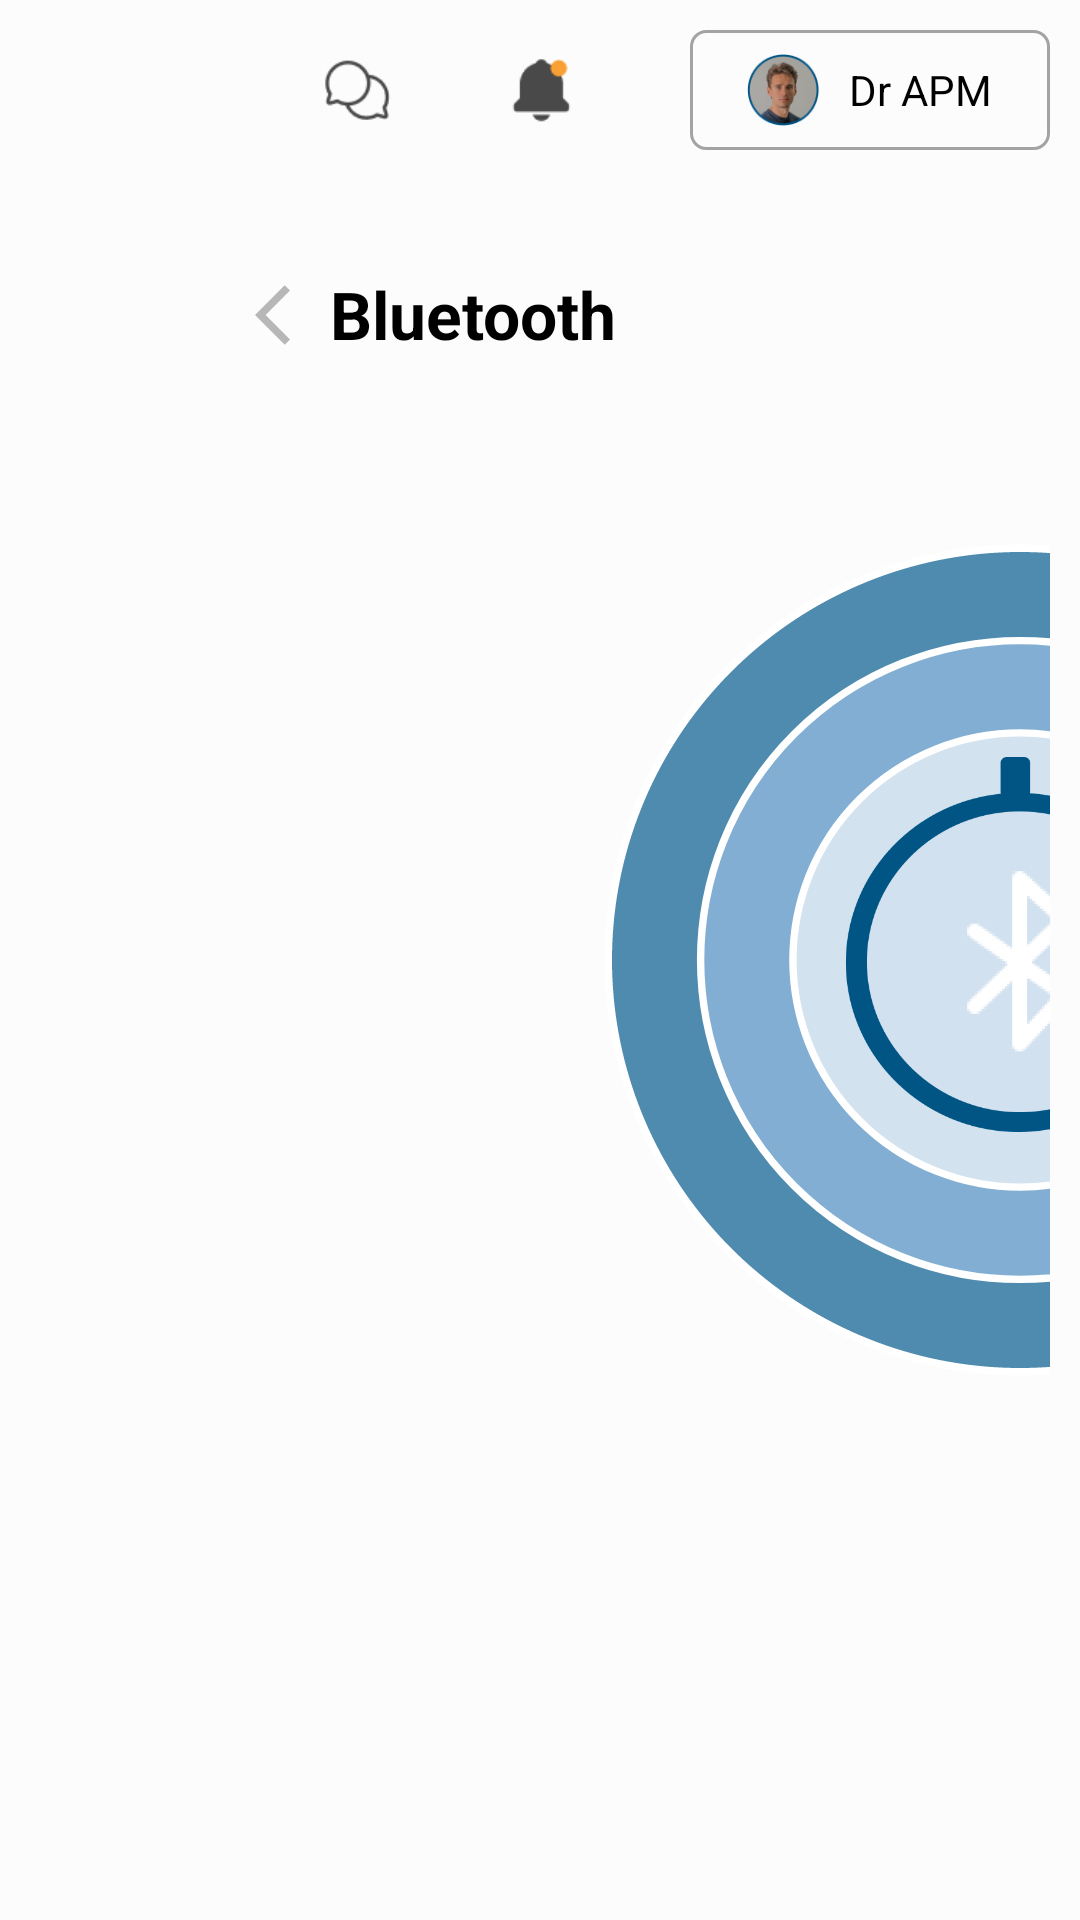

Produce the Android XML layout that renders to this screen, including the resource entries it uses.
<!-- AndroidManifest.xml: application theme Theme.TherapistBluelock -->
<!-- res/layout/activity_bluetooth_connection.xml -->
<RelativeLayout xmlns:android="http://schemas.android.com/apk/res/android"
    xmlns:tools="http://schemas.android.com/tools"
    xmlns:app="http://schemas.android.com/apk/res-auto"
    android:padding="10dp"
    android:layout_width="match_parent"
    android:background="#FCFCFC"
    android:layout_height="match_parent">

    
    <LinearLayout
        android:id="@+id/common_bar"
        android:layout_width="match_parent"
        android:layout_height="wrap_content"
        android:orientation="horizontal"
        android:gravity="end"
        android:layout_marginStart="40dp">

        
        <LinearLayout
            android:layout_width="wrap_content"
            android:layout_height="wrap_content"
            android:orientation="horizontal">

            <ImageView
                android:id="@+id/image1"
                android:layout_width="25dp"
                android:layout_height="25dp"
                android:layout_marginStart="8dp"
                android:layout_marginEnd="25dp"
                android:layout_gravity="center"
                android:src="@drawable/message_icon"
                android:contentDescription="Image 1"/>

            <ImageView
                android:id="@+id/image2"
                android:layout_width="25dp"
                android:layout_height="25dp"
                android:layout_marginStart="12dp"
                android:layout_marginEnd="25dp"
                android:layout_gravity="center"
                android:src="@drawable/notification_icon"
                android:contentDescription="Image 2"/>

            <LinearLayout
                android:layout_width="120dp"
                android:layout_height="40dp"
                android:layout_marginStart="12dp"
                android:background="@drawable/border_background"
                android:gravity="center"
                android:orientation="horizontal">

                <ImageView
                    android:id="@+id/image3"
                    android:layout_width="24dp"
                    android:layout_height="24dp"
                    android:src="@drawable/user_image"
                    android:contentDescription="User Image"
                    android:layout_marginEnd="10dp" />

                <TextView
                    android:id="@+id/therapistname"
                    android:layout_width="wrap_content"
                    android:layout_height="wrap_content"
                    android:text="Dr APM"
                    android:textSize="14sp"
                    android:textColor="@color/black" />
            </LinearLayout>
        </LinearLayout>

    </LinearLayout>

    <TextView
        android:id="@+id/bluetoothTextView"
        android:layout_width="wrap_content"
        android:layout_height="wrap_content"
        android:text="Bluetooth"
        android:textColor="#000"
        android:textStyle="bold"
        android:textSize="22sp"
        android:layout_alignParentTop="true"
        android:layout_alignParentStart="true"
        android:layout_marginTop="80dp"
        android:layout_marginStart="100dp" />

    <ImageView
        android:id="@+id/backnavigation"
        android:layout_width="wrap_content"
        android:layout_height="wrap_content"
        android:src="@drawable/baseline_arrow_back_ios_24"
        android:layout_alignParentTop="true"
        android:layout_alignParentStart="true"
        android:layout_marginTop="83dp"
        android:layout_marginStart="75dp"/>

    <FrameLayout
        android:id="@+id/frame_bluetooth"
        android:layout_width="match_parent"
        android:layout_height="match_parent"
        android:layout_centerInParent="true">

        
        <ImageView
            android:id="@+id/concentric_circles"
            android:layout_width="400dp"
            android:layout_height="400dp"
            android:layout_gravity="start|center"
            android:layout_marginEnd="150dp"
            android:layout_marginTop="100dp"
            android:layout_marginStart="130dp"
            android:layout_marginBottom="100dp"
            android:src="@drawable/concentric_circles" />

        
        <androidx.recyclerview.widget.RecyclerView
            android:id="@+id/available_devices"
            android:layout_width="500dp"
            android:layout_height="500dp"
            android:layout_marginTop="20dp"
            android:layout_marginStart="80dp"
            android:layout_gravity="center|start"
            android:divider="@android:color/transparent"
            android:dividerHeight="20.0sp"
            android:padding="16dp" />

        
        <ImageView
            android:id="@+id/bluetooth_icon"
            android:layout_width="125dp"
            android:layout_height="125dp"
            android:layout_gravity="start|center"
            android:layout_marginEnd="150dp"
            android:layout_marginStart="267dp"
            android:layout_marginBottom="5dp"
            android:clickable="true"
            android:focusable="true"
            android:src="@drawable/bluetooth_image" />

        <TextView
            android:id="@+id/scanningTextView"
            android:layout_width="wrap_content"
            android:layout_height="wrap_content"
            android:text="Scanning..."
            android:layout_gravity="bottom|center"
            android:textColor="#000"
            android:layout_marginBottom="60dp"
            android:layout_marginEnd="250dp"
            android:textSize="18sp" />

    </FrameLayout>

    

    <TextView
        android:id="@+id/pairedDevicesTextView"
        android:layout_width="wrap_content"
        android:layout_height="wrap_content"
        android:text="Paired Devices"
        android:textColor="#000"
        android:textStyle="bold"
        android:textSize="18sp"
        android:layout_above="@id/paired_devices"
        android:layout_alignParentEnd="true"
        android:layout_marginEnd="350dp" />

    <ListView
        android:id="@+id/paired_devices"
        android:layout_width="400dp"
        android:layout_height="400dp"
        android:layout_above="@id/down_arrow"
        android:layout_alignParentEnd="true"
        android:layout_alignParentBottom="true"
        android:divider="@android:color/transparent"
        android:dividerHeight="15.0sp"
        android:layout_marginEnd="80dp"
        android:fastScrollAlwaysVisible="false"
        android:padding="10dp"
        android:layout_marginBottom="150dp"
        android:scrollbars="none" />

    <ImageView
        android:id="@+id/down_arrow"
        android:layout_width="400dp"
        android:layout_height="wrap_content"
        android:layout_marginBottom="130dp"
        android:layout_marginEnd="80dp"
        android:layout_alignParentBottom="true"
        android:layout_alignParentEnd="true" />
    


</RelativeLayout>
<!-- resources referenced by this layout -->
<resources>
  <!-- drawable baseline_arrow_back_ios_24 (drawable) -->
  <vector xmlns:android="http://schemas.android.com/apk/res/android" android:autoMirrored="true" android:height="24dp" android:tint="#B7B7B7" android:viewportHeight="24" android:viewportWidth="24" android:width="24dp">
        
      <path android:fillColor="@android:color/white" android:pathData="M11.67,3.87L9.9,2.1 0,12l9.9,9.9 1.77,-1.77L3.54,12z"/>
      
  </vector>
  <!-- drawable bluetooth_image: png bitmap (drawable, 19340 bytes) -->
  <!-- drawable border_background (drawable) -->
  <shape xmlns:android="http://schemas.android.com/apk/res/android">
      <solid android:color="@android:color/transparent" />
      <stroke
          android:width="1dp"
          android:color="#A2A3A4" /> 
      <corners android:radius="5dp" /> 
  </shape>
  <!-- drawable concentric_circles (drawable) -->
  <?xml version="1.0" encoding="utf-8"?>
  <layer-list xmlns:android="http://schemas.android.com/apk/res/android">
      
  
      
      <item
          android:bottom="50dp"
          android:left="50dp"
          android:right="50dp"
          android:top="50dp">
          <shape android:shape="oval">
              <size
                  android:width="200dp"
                  android:height="200dp"/>
              <solid android:color="#4F8BAF"/> 
              <stroke
                  android:width="2dp"
                  android:color="#ffffff"
                  android:dashWidth="5dp"/>
          </shape>
      </item>
      
      <item
          android:bottom="75dp"
          android:left="75dp"
          android:right="75dp"
          android:top="75dp">
          <shape android:shape="oval">
              <size
                  android:width="175dp"
                  android:height="175dp"/>
              <solid android:color="#81AED2"/> 
              <stroke
                  android:width="2dp"
                  android:color="#ffffff"/>
          </shape>
      </item>
      
      <item
          android:bottom="100dp"
          android:left="100dp"
          android:right="100dp"
          android:top="100dp">
          <shape android:shape="oval">
              <size
                  android:width="125dp"
                  android:height="125dp"/>
              <solid android:color="#D2E2EF"/> 
              <stroke
                  android:width="2dp"
                  android:color="#ffffff"/>
          </shape>
      </item>
  
  
  </layer-list>
  <!-- drawable message_icon: png bitmap (drawable, 920 bytes) -->
  <!-- drawable notification_icon: png bitmap (drawable, 670 bytes) -->
  <!-- drawable user_image: png bitmap (drawable, 8182 bytes) -->
  <style name="Theme.TherapistBluelock" parent="Base.Theme.TherapistBluelock" />
  <style name="Base.Theme.TherapistBluelock" parent="Theme.Material3.DayNight.NoActionBar">
          
          
      </style>
  <!-- not gathered from this repository: default colours our renderer supplied (Android Studio template values) -->
  <color name="black">#FF000000</color>
</resources>
